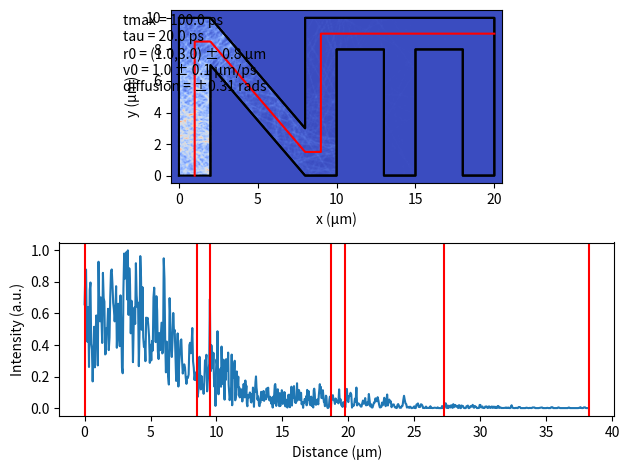

Reproduce this figure in Python.
import numpy as np
import matplotlib.pyplot as plt
from tqdm import tqdm

def collision(r0, v0):
    D = (v0[0]*(segs[:,0,1]-segs[:,1,1]) - v0[1]*(segs[:,0,0]-segs[:,1,0]))
    t1 = (v0[0]*(segs[:,0,1]-r0[1]) - v0[1]*(segs[:,0,0]-r0[0]))/D
    t2 = ((segs[:,0,1]-segs[:,1,1])*(segs[:,0,0]-r0[0]) - (segs[:,0,1]-r0[1])*(segs[:,0,0]-segs[:,1,0]))/D
    t3 = np.where((t1<=1.0) * (t1>=0.0) * (t2>0.0) * mask, t2, np.inf)
    idx = np.argmin(t3)
    t = t2[idx]
    return t, idx

def trajectory(r0,r1,t,tnew):
    r1n = np.array([int((r1[0]-xmin)/dx), int((r1[1]-ymin)/dy)])
    r0n = np.array([int((r0[0]-xmin)/dx), int((r0[1]-ymin)/dy)])
    N = abs(r1n[0]-r0n[0]) + 1
    M = abs(r1n[1]-r0n[1]) + 1
    C = N + M - np.gcd(N,M)
    xsteps = np.rint(np.linspace(r0n[0],r1n[0],C)).astype(int)
    ysteps = np.rint(np.linspace(r0n[1],r1n[1],C)).astype(int)
    tsteps = np.linspace(t,t+tnew,C)
    return [(i,j,t) for i,j,t in zip(xsteps, ysteps, tsteps)]

def scattering(phi):
    r12 = segs[idx,1] - segs[idx,0]
    vpara = np.dot(v0,r12)/np.dot(r12,r12)*r12
    if phi == 0.0:
        return 2*vpara - v0
    else:
        absv0 = np.linalg.norm(v0)
        vperp = v0 - vpara
        theta = np.arccos(np.dot(r12,v0)/absv0/np.linalg.norm(r12))
        alphaplus = np.cos(max(theta-phi, 0))/np.cos(theta)
        alphaminus = np.cos(min(theta+phi,np.pi))/np.cos(theta)
        absvpara = np.linalg.norm(vpara)
        absvperp = np.linalg.norm(vperp)
        alpha = (alphaplus-alphaminus)*np.random.random() + alphaminus
        beta = np.sqrt(1 + absvpara**2/absvperp**2*(1-alpha**2))
        return alpha*vpara - beta*vperp

# physical parameters
tau = 20                    # ps
tmax = 100                  # ~5*tau
r0mean = [1, 3]             # micrometers
r0var = 0.8
v0mean = 1.0                # micron/ps
v0var = 0.1
points = np.array([[0, 0], [0, 10], [2, 10], [8, 3], [8, 10], [20, 10], [20, 0], [18,0], [18,8], [15,8], [15,0], [13,0], [13,8],[10,8],[10,0],[8,0],[2,7],[2,0]])
section = np.array([[1,0],[1,8.5],[2,8.5],[8,1.5],[9,1.5],[9,9],[20,9]])
segs = []

for i in range(len(points)):
    segs.append([points[i], points[(i+1) % len(points)]])

segs = np.array(segs)

edge = 0.5
xmin = np.min(points[:,0]) - edge
xmax = np.max(points[:,0]) + edge
ymin = np.min(points[:,1]) - edge
ymax = np.max(points[:,1]) + edge

xsize, ysize = 400, 200
xgrid, dx = np.linspace(xmin, xmax, xsize, retstep=True)
ygrid, dy = np.linspace(ymin, ymax, ysize, retstep=True)
bins = np.zeros((xsize-1,ysize-1))

MC = 100
r0s = np.random.multivariate_normal(r0mean, [[r0var,0], [0,r0var]], MC)
r0s = r0s[(r0s[:,0]<2) * (r0s[:,0]>0) * (r0s[:,1]>0) * (r0s[:,1]<10)]
MC = len(r0s)

theta = 2*np.pi*np.random.random(MC)
v0norm = np.random.normal(v0mean, v0var, MC)
v0s = np.ones((MC,2))
v0s[:,0] = v0norm*np.cos(theta)
v0s[:,1] = v0norm*np.sin(theta)

phi = 0.1*np.pi
for jj in tqdm(range(MC)):
    r0 = r0s[jj]
    v0 = v0s[jj]

    # r0 = np.array([1,3])
    # v0 = np.array([0.68,0.72])

    t = 0
    mask = [True for i in range(len(points))]
    while t < tmax:
        tnew, idx = collision(r0, v0)
        mask = [True if i != idx else False for i in range(len(points))]
        r1 = r0 + v0*tnew
        traj = trajectory(r0,r1,t,tnew)
        for n,m,dt in traj:
            bins[n,m] += np.exp(-dt/tau)
        r0 = r1
        r12 = segs[idx,1] - segs[idx,0]
        v0 = scattering(phi)
        t += tnew

profile = []
profilegrid = []
last = 0
vline = [0]
for i in range(len(section)-1):
    delta = np.linalg.norm(section[i+1] - section[i])
    traj = trajectory(section[i], section[i+1], last, delta)
    for n,m,d in traj:
        profile.append(bins[n,m])
        profilegrid.append(d)
    last += delta
    vline.append(last)
profile = np.array(profile)
profilegrid = np.array(profilegrid)

fig, axs = plt.subplots(2)
axs[0].imshow(bins.T, cmap='coolwarm', origin='lower', extent=[xmin, xmax, ymin, ymax], interpolation='bicubic')
axs[0].plot(segs[:,:,0], segs[:,:,1], 'k')
axs[0].plot(section[:,0],section[:,1],'r')
axs[0].set_aspect('equal')
axs[0].set_xlabel('x (μm)')
axs[0].set_ylabel('y (μm)')

axs[1].plot(profilegrid, profile/max(profile))
for vl in vline:
    axs[1].axvline(x=vl,color='r')
axs[1].set_xlabel('Distance (μm)')
axs[1].set_ylabel('Intensity (a.u.)')

text = f'tmax = {tmax:.1f} ps\ntau = {tau:.1f} ps\nr0 = ({r0mean[0]:.1f},{r0mean[1]:.1f}) ± {r0var} μm\nv0 = {v0mean:.1f} ± {v0var} μm/ps\ndiffusion = ±{phi:.2f} rads'
plt.gcf().text(0.2,0.8,text)

plt.tight_layout()
plt.show()
